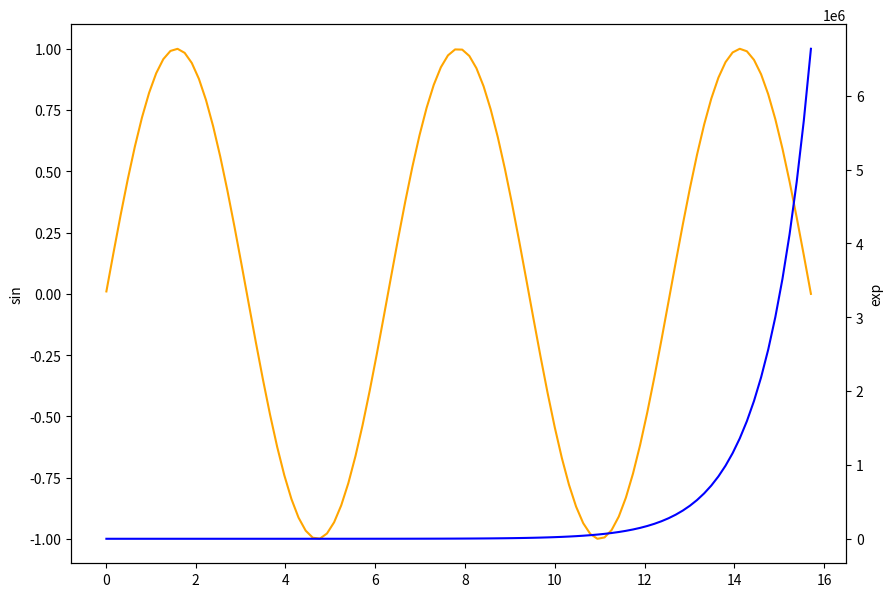

Generate this figure with matplotlib:
import matplotlib.pyplot as plt
import numpy as np

PI = np.pi
t = np.linspace(0.01, 5*PI, 100)
sin = np.sin(t)
exp = np.exp(t)

fig = plt.figure(figsize=(10, 7))
ax1 = fig.add_subplot()
ax1.plot(t, sin, color='orange')
ax1.set_ylabel('sin')

# y축 공유토록 지정
ax2 = ax1.twinx()

# 지정한 scale로 변환표현
#ax2.set_yscale('log')

ax2.plot(t, exp, color='blue')
ax2.set_ylabel('exp')

plt.show()